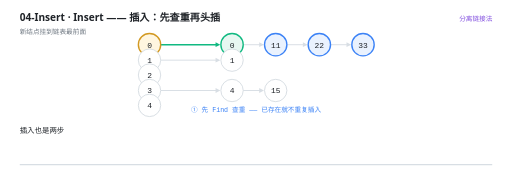
t = 0.00 s
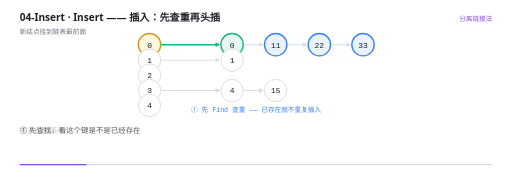
t = 1.56 s
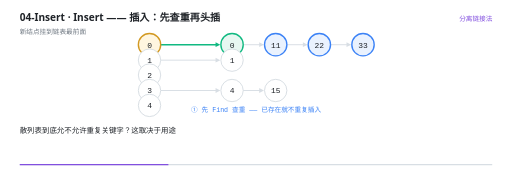
t = 3.47 s
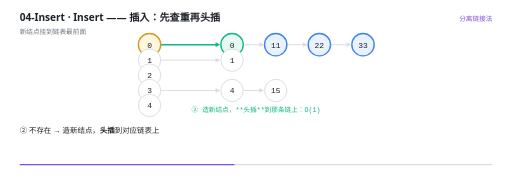
t = 5.00 s
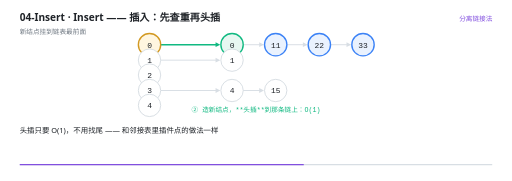
t = 6.62 s
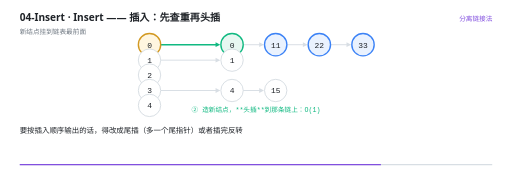
t = 8.41 s

The animated SVG that drew these frames (rendered in a browser with its animation timeline set to each time). Animation: 34 SMIL elements (animate=34); frames cover the first 8.41 s, repeats indefinitely.

<svg xmlns="http://www.w3.org/2000/svg" viewBox="0 0 960 340" width="960" height="340" role="img" aria-label="Insert —— 插入：先查重再头插"><rect width="960" height="340" fill="#FFFFFF"/><g>
    <rect x="36" y="308" width="888" height="2.5" rx="1.25" fill="#D8DEE4"/>
    <rect x="36" y="308" width="0" height="2.5" rx="1.25" fill="#8250DF">
      <animate attributeName="width" values="0;888" dur="11s" repeatCount="indefinite" calcMode="linear"/>
    </rect>
  </g><text x="36" y="40" font-family="'Segoe UI','Microsoft YaHei UI','PingFang SC',system-ui,sans-serif" font-size="19" font-weight="600" fill="#1F2328">04-Insert · Insert —— 插入：先查重再头插</text><text x="36" y="63" font-family="'Segoe UI','Microsoft YaHei UI','PingFang SC',system-ui,sans-serif" font-size="12.5" fill="#6E7781">新结点挂到链表最前面</text><text x="924" y="40" text-anchor="end" font-family="'Segoe UI','Microsoft YaHei UI','PingFang SC',system-ui,sans-serif" font-size="12.5" fill="#8250DF">分离链接法</text><g opacity="0"><animate attributeName="opacity" values="1;1" keyTimes="0.0000;1.0000" dur="11s" repeatCount="indefinite" calcMode="linear"/><line x1="301" y1="84" x2="407" y2="84" stroke="#10B981" stroke-width="3"/><path d="M 413 84 L 404 88.5 L 404 79.5 Z" fill="#10B981"/></g><g opacity="0"><animate attributeName="opacity" values="1;1" keyTimes="0.0000;1.0000" dur="11s" repeatCount="indefinite" calcMode="linear"/><line x1="456" y1="84" x2="489" y2="84" stroke="#D8DEE4" stroke-width="1.8"/><path d="M 495 84 L 486 88.5 L 486 79.5 Z" fill="#D8DEE4"/></g><g opacity="0"><animate attributeName="opacity" values="1;1" keyTimes="0.0000;1.0000" dur="11s" repeatCount="indefinite" calcMode="linear"/><line x1="538" y1="84" x2="571" y2="84" stroke="#D8DEE4" stroke-width="1.8"/><path d="M 577 84 L 568 88.5 L 568 79.5 Z" fill="#D8DEE4"/></g><g opacity="0"><animate attributeName="opacity" values="1;1" keyTimes="0.0000;1.0000" dur="11s" repeatCount="indefinite" calcMode="linear"/><line x1="620" y1="84" x2="653" y2="84" stroke="#D8DEE4" stroke-width="1.8"/><path d="M 659 84 L 650 88.5 L 650 79.5 Z" fill="#D8DEE4"/></g><g opacity="0"><animate attributeName="opacity" values="1;1" keyTimes="0.0000;1.0000" dur="11s" repeatCount="indefinite" calcMode="linear"/><line x1="301" y1="113" x2="407" y2="113" stroke="#D8DEE4" stroke-width="1.8"/><path d="M 413 113 L 404 117.5 L 404 108.5 Z" fill="#D8DEE4"/></g><g opacity="0"><animate attributeName="opacity" values="1;1" keyTimes="0.0000;1.0000" dur="11s" repeatCount="indefinite" calcMode="linear"/><line x1="301" y1="170" x2="407" y2="170" stroke="#D8DEE4" stroke-width="1.8"/><path d="M 413 170 L 404 174.5 L 404 165.5 Z" fill="#D8DEE4"/></g><g opacity="0"><animate attributeName="opacity" values="1;1" keyTimes="0.0000;1.0000" dur="11s" repeatCount="indefinite" calcMode="linear"/><line x1="456" y1="170" x2="489" y2="170" stroke="#D8DEE4" stroke-width="1.8"/><path d="M 495 170 L 486 174.5 L 486 165.5 Z" fill="#D8DEE4"/></g><g opacity="0"><animate attributeName="opacity" values="1;1" keyTimes="0.0000;1.0000" dur="11s" repeatCount="indefinite" calcMode="linear"/><circle cx="280" cy="84" r="21" fill="#FFF6E0" stroke="#D29922" stroke-width="2.6"/><text x="280" y="89.5" text-anchor="middle" font-family="ui-monospace,'Cascadia Code','JetBrains Mono',Consolas,monospace" font-size="15" fill="#1F2328">0</text></g><g opacity="0"><animate attributeName="opacity" values="1;1" keyTimes="0.0000;1.0000" dur="11s" repeatCount="indefinite" calcMode="linear"/><circle cx="280" cy="113" r="21" fill="#FFFFFF" stroke="#D0D7DE" stroke-width="1.5"/><text x="280" y="118.5" text-anchor="middle" font-family="ui-monospace,'Cascadia Code','JetBrains Mono',Consolas,monospace" font-size="15" fill="#1F2328">1</text></g><g opacity="0"><animate attributeName="opacity" values="1;1" keyTimes="0.0000;1.0000" dur="11s" repeatCount="indefinite" calcMode="linear"/><circle cx="280" cy="141" r="21" fill="#FFFFFF" stroke="#D0D7DE" stroke-width="1.5"/><text x="280" y="146.5" text-anchor="middle" font-family="ui-monospace,'Cascadia Code','JetBrains Mono',Consolas,monospace" font-size="15" fill="#1F2328">2</text></g><g opacity="0"><animate attributeName="opacity" values="1;1" keyTimes="0.0000;1.0000" dur="11s" repeatCount="indefinite" calcMode="linear"/><circle cx="280" cy="170" r="21" fill="#FFFFFF" stroke="#D0D7DE" stroke-width="1.5"/><text x="280" y="175.5" text-anchor="middle" font-family="ui-monospace,'Cascadia Code','JetBrains Mono',Consolas,monospace" font-size="15" fill="#1F2328">3</text></g><g opacity="0"><animate attributeName="opacity" values="1;1" keyTimes="0.0000;1.0000" dur="11s" repeatCount="indefinite" calcMode="linear"/><circle cx="280" cy="198" r="21" fill="#FFFFFF" stroke="#D0D7DE" stroke-width="1.5"/><text x="280" y="203.5" text-anchor="middle" font-family="ui-monospace,'Cascadia Code','JetBrains Mono',Consolas,monospace" font-size="15" fill="#1F2328">4</text></g><g opacity="0"><animate attributeName="opacity" values="1;1" keyTimes="0.0000;1.0000" dur="11s" repeatCount="indefinite" calcMode="linear"/><circle cx="435" cy="84" r="21" fill="#E7F7F1" stroke="#10B981" stroke-width="2.6"/><text x="435" y="89.5" text-anchor="middle" font-family="ui-monospace,'Cascadia Code','JetBrains Mono',Consolas,monospace" font-size="15" fill="#1F2328">0</text></g><g opacity="0"><animate attributeName="opacity" values="1;1" keyTimes="0.0000;1.0000" dur="11s" repeatCount="indefinite" calcMode="linear"/><circle cx="517" cy="84" r="21" fill="#EAF2FE" stroke="#3B82F6" stroke-width="2.6"/><text x="517" y="89.5" text-anchor="middle" font-family="ui-monospace,'Cascadia Code','JetBrains Mono',Consolas,monospace" font-size="15" fill="#1F2328">11</text></g><g opacity="0"><animate attributeName="opacity" values="1;1" keyTimes="0.0000;1.0000" dur="11s" repeatCount="indefinite" calcMode="linear"/><circle cx="599" cy="84" r="21" fill="#EAF2FE" stroke="#3B82F6" stroke-width="2.6"/><text x="599" y="89.5" text-anchor="middle" font-family="ui-monospace,'Cascadia Code','JetBrains Mono',Consolas,monospace" font-size="15" fill="#1F2328">22</text></g><g opacity="0"><animate attributeName="opacity" values="1;1" keyTimes="0.0000;1.0000" dur="11s" repeatCount="indefinite" calcMode="linear"/><circle cx="681" cy="84" r="21" fill="#EAF2FE" stroke="#3B82F6" stroke-width="2.6"/><text x="681" y="89.5" text-anchor="middle" font-family="ui-monospace,'Cascadia Code','JetBrains Mono',Consolas,monospace" font-size="15" fill="#1F2328">33</text></g><g opacity="0"><animate attributeName="opacity" values="1;1" keyTimes="0.0000;1.0000" dur="11s" repeatCount="indefinite" calcMode="linear"/><circle cx="435" cy="113" r="21" fill="#FFFFFF" stroke="#D0D7DE" stroke-width="1.5"/><text x="435" y="118.5" text-anchor="middle" font-family="ui-monospace,'Cascadia Code','JetBrains Mono',Consolas,monospace" font-size="15" fill="#1F2328">1</text></g><g opacity="0"><animate attributeName="opacity" values="1;1" keyTimes="0.0000;1.0000" dur="11s" repeatCount="indefinite" calcMode="linear"/><circle cx="435" cy="170" r="21" fill="#FFFFFF" stroke="#D0D7DE" stroke-width="1.5"/><text x="435" y="175.5" text-anchor="middle" font-family="ui-monospace,'Cascadia Code','JetBrains Mono',Consolas,monospace" font-size="15" fill="#1F2328">4</text></g><g opacity="0"><animate attributeName="opacity" values="1;1" keyTimes="0.0000;1.0000" dur="11s" repeatCount="indefinite" calcMode="linear"/><circle cx="517" cy="170" r="21" fill="#FFFFFF" stroke="#D0D7DE" stroke-width="1.5"/><text x="517" y="175.5" text-anchor="middle" font-family="ui-monospace,'Cascadia Code','JetBrains Mono',Consolas,monospace" font-size="15" fill="#1F2328">15</text></g><g opacity="0"><animate attributeName="opacity" values="1;1;0;0" keyTimes="0.0000;0.4418;0.4545;1.0000" dur="11s" repeatCount="indefinite" calcMode="linear"/><text x="480" y="210" text-anchor="middle" font-family="ui-monospace,'Cascadia Code','JetBrains Mono',Consolas,monospace" font-size="12.5" font-weight="400" fill="#3B82F6">① 先 Find 查重 —— 已存在就不重复插入</text></g><g opacity="0"><animate attributeName="opacity" values="0;0;1;1;0;0" keyTimes="0.0000;0.4418;0.4545;0.8055;0.8182;1.0000" dur="11s" repeatCount="indefinite" calcMode="linear"/><text x="480" y="210" text-anchor="middle" font-family="ui-monospace,'Cascadia Code','JetBrains Mono',Consolas,monospace" font-size="12.5" font-weight="400" fill="#10B981">② 造新结点，**头插**到那条链上：O(1)</text></g><g opacity="0"><animate attributeName="opacity" values="0;0;1;1" keyTimes="0.0000;0.8055;0.8182;1.0000" dur="11s" repeatCount="indefinite" calcMode="linear"/><text x="480" y="210" text-anchor="middle" font-family="'Segoe UI','Microsoft YaHei UI','PingFang SC',system-ui,sans-serif" font-size="12.5" font-weight="400" fill="#D29922">后果：同一条链的顺序和插入顺序**相反**</text></g><g opacity="0"><animate attributeName="opacity" values="1;1;0;0" keyTimes="0.0000;0.1291;0.1455;1.0000" dur="11s" repeatCount="indefinite" calcMode="linear"/><text x="36" y="250" font-family="'Segoe UI','Microsoft YaHei UI','PingFang SC',system-ui,sans-serif" font-size="14" fill="#1F2328">插入也是两步</text></g><g opacity="0"><animate attributeName="opacity" values="0;0;1;1;0;0" keyTimes="0.0000;0.1291;0.1455;0.2564;0.2727;1.0000" dur="11s" repeatCount="indefinite" calcMode="linear"/><text x="36" y="250" font-family="'Segoe UI','Microsoft YaHei UI','PingFang SC',system-ui,sans-serif" font-size="14" fill="#1F2328">① 先查找，看这个键是不是已经存在</text></g><g opacity="0"><animate attributeName="opacity" values="0;0;1;1;0;0" keyTimes="0.0000;0.2564;0.2727;0.3291;0.3455;1.0000" dur="11s" repeatCount="indefinite" calcMode="linear"/><text x="36" y="250" font-family="'Segoe UI','Microsoft YaHei UI','PingFang SC',system-ui,sans-serif" font-size="14" fill="#1F2328">散列表到底允不允许重复关键字？这取决于用途</text></g><g opacity="0"><animate attributeName="opacity" values="0;0;1;1;0;0" keyTimes="0.0000;0.3291;0.3455;0.3836;0.4000;1.0000" dur="11s" repeatCount="indefinite" calcMode="linear"/><text x="36" y="250" font-family="'Segoe UI','Microsoft YaHei UI','PingFang SC',system-ui,sans-serif" font-size="14" fill="#1F2328">作为「集合」用（去重）→ 不允许，插入前要查重</text></g><g opacity="0"><animate attributeName="opacity" values="0;0;1;1;0;0" keyTimes="0.0000;0.3836;0.4000;0.4382;0.4545;1.0000" dur="11s" repeatCount="indefinite" calcMode="linear"/><text x="36" y="250" font-family="'Segoe UI','Microsoft YaHei UI','PingFang SC',system-ui,sans-serif" font-size="14" fill="#1F2328">作为「多重集」用（统计词频）→ 允许，或者结点里加计数</text></g><g opacity="0"><animate attributeName="opacity" values="0;0;1;1;0;0" keyTimes="0.0000;0.4382;0.4545;0.5655;0.5818;1.0000" dur="11s" repeatCount="indefinite" calcMode="linear"/><text x="36" y="250" font-family="'Segoe UI','Microsoft YaHei UI','PingFang SC',system-ui,sans-serif" font-size="14" fill="#1F2328">② 不存在 → 造新结点，<tspan font-weight="700">头插</tspan>到对应链表上</text></g><g opacity="0"><animate attributeName="opacity" values="0;0;1;1;0;0" keyTimes="0.0000;0.5655;0.5818;0.6564;0.6727;1.0000" dur="11s" repeatCount="indefinite" calcMode="linear"/><text x="36" y="250" font-family="'Segoe UI','Microsoft YaHei UI','PingFang SC',system-ui,sans-serif" font-size="14" fill="#1F2328">头插只要 O(1)，不用找尾 —— 和邻接表里插件点的做法一样</text></g><g opacity="0"><animate attributeName="opacity" values="0;0;1;1;0;0" keyTimes="0.0000;0.6564;0.6727;0.7109;0.7273;1.0000" dur="11s" repeatCount="indefinite" calcMode="linear"/><text x="36" y="250" font-family="'Segoe UI','Microsoft YaHei UI','PingFang SC',system-ui,sans-serif" font-size="14" fill="#1F2328">代价是链表里的顺序和插入顺序<tspan font-weight="700">相反</tspan></text></g><g opacity="0"><animate attributeName="opacity" values="0;0;1;1;0;0" keyTimes="0.0000;0.7109;0.7273;0.8018;0.8182;1.0000" dur="11s" repeatCount="indefinite" calcMode="linear"/><text x="36" y="250" font-family="'Segoe UI','Microsoft YaHei UI','PingFang SC',system-ui,sans-serif" font-size="14" fill="#1F2328">要按插入顺序输出的话，得改成尾插（多一个尾指针）或者插完反转</text></g><g opacity="0"><animate attributeName="opacity" values="0;0;1;1;0;0" keyTimes="0.0000;0.8018;0.8182;0.8745;0.8909;1.0000" dur="11s" repeatCount="indefinite" calcMode="linear"/><text x="36" y="250" font-family="'Segoe UI','Microsoft YaHei UI','PingFang SC',system-ui,sans-serif" font-size="14" fill="#1F2328">（Java 的 HashMap 采取的是&quot;键相同就覆盖值&quot;，也是一种处理方式）</text></g><g opacity="0"><animate attributeName="opacity" values="0;0;1;1" keyTimes="0.0000;0.8745;0.8909;1.0000" dur="11s" repeatCount="indefinite" calcMode="linear"/><text x="36" y="250" font-family="'Segoe UI','Microsoft YaHei UI','PingFang SC',system-ui,sans-serif" font-size="14" fill="#1F2328">注意：查重会让每次插入多走一次链表 —— 想省这点开销也可以不查</text></g></svg>
